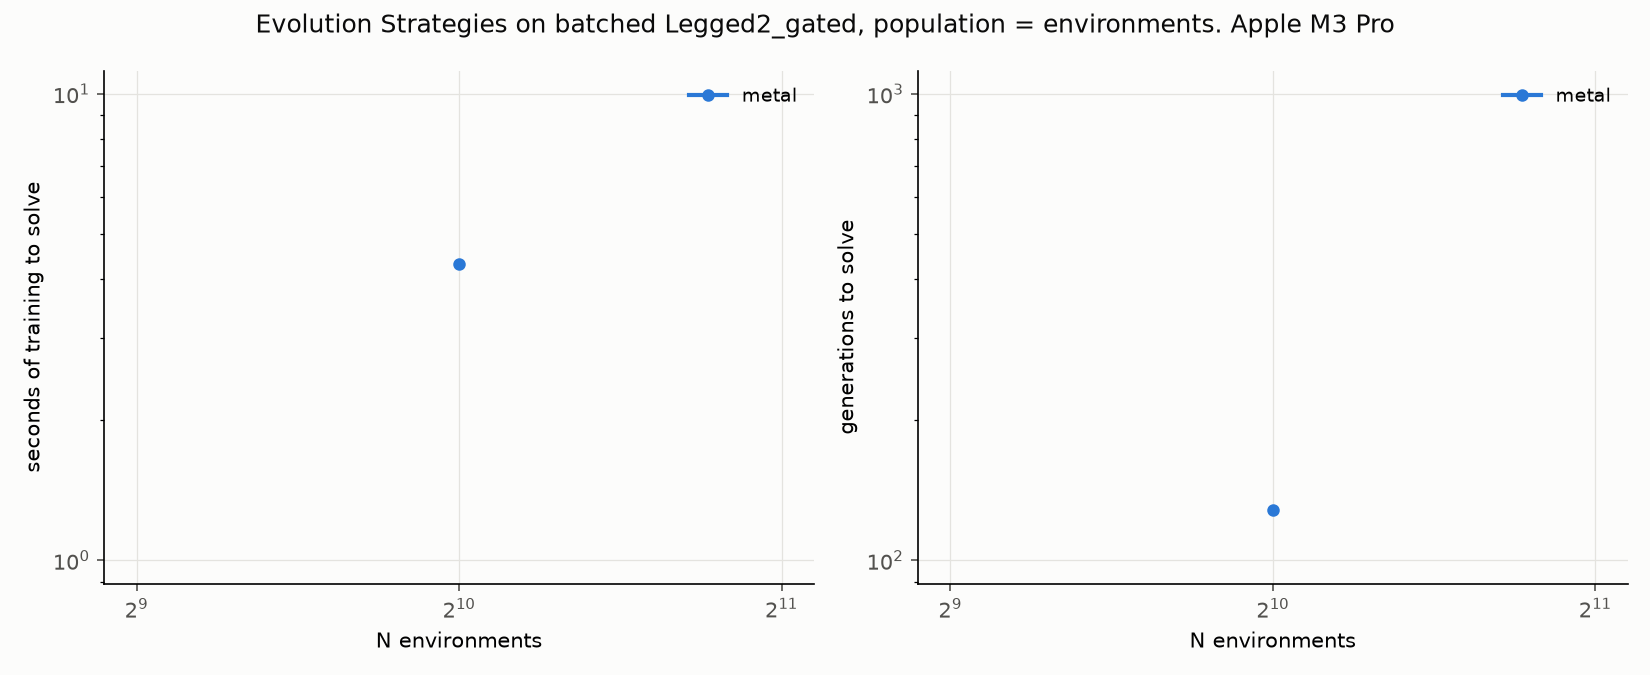

The table this chart was drawn from, first rows:
backend, lr, series, n, seed, solved, generations, env_steps, train_seconds, score, steps_per_sec
metal, 0.1, metal, 1024, 0, False, 500, 216329966, 18.4, 43.73, 11755523
metal, 0.1, metal, 1024, 1, True, 128, 14981387, 4.316, 101.1, 3471080
metal, 0.1, metal, 1024, 2, False, 500, 216742283, 17.75, 43.52, 12213032
metal, 0.1, metal, 4096, 0, False, 500, 871203660, 18.17, 43.83, 47937349
metal, 0.1, metal, 4096, 1, False, 500, 34152565, 11.44, 11.18, 2985702
metal, 0.1, metal, 4096, 2, False, 500, 863829404, 18.18, 43.53, 47518135
